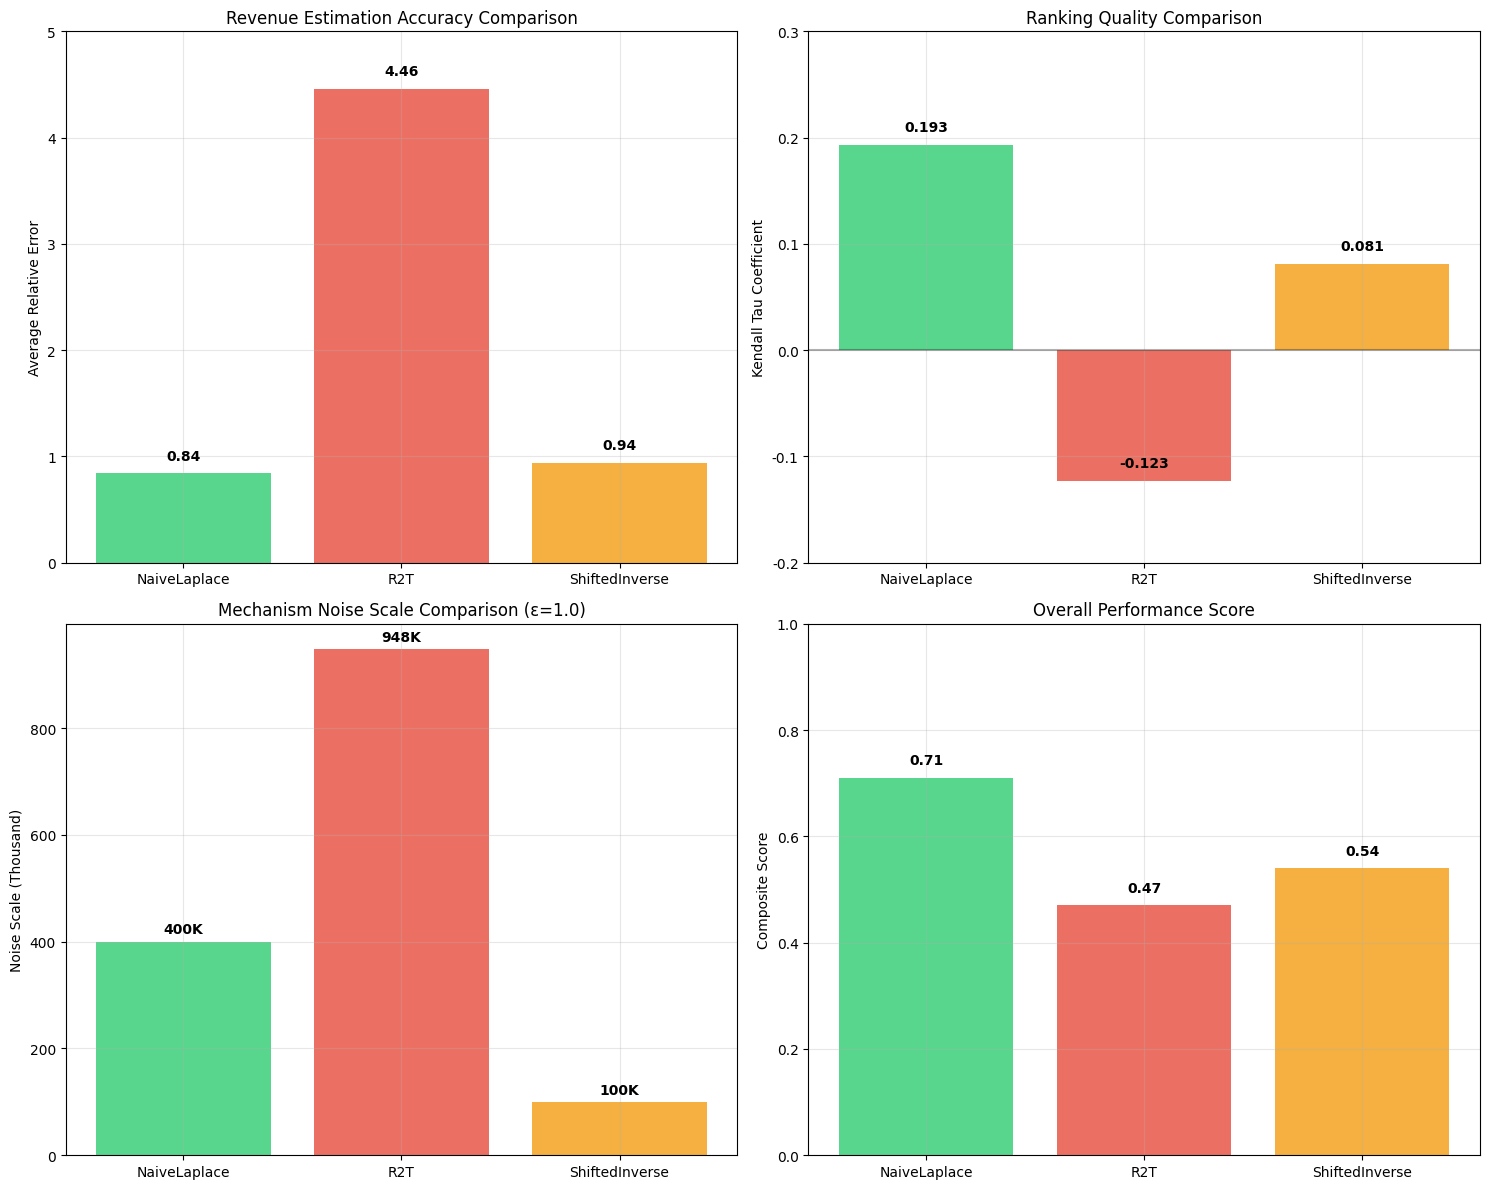

Here is the Python script that generated this plot: (Note: this script raises an exception after producing the figure.)
# src/final_conclusion.py
import pandas as pd
import matplotlib.pyplot as plt
import numpy as np

def generate_final_report():
    """生成最终结论报告"""
    
    print("=" * 100)
    print("TPC-H Q3 User-Level Differential Privacy Reproduction - Final Report")
    print("=" * 100)
    
    print("\n📊 Experiment Overview")
    print("-" * 50)
    print("• Dataset: TPC-H SF=1 (customers:1500, orders:15000, lineitems:60175)")
    print("• Query: TPC-H Q3 (BUILDING segment, 1995-03-15)")
    print("• Privacy Unit: Customer level")
    print("• Compared Methods: NaiveLaplace vs R2T vs Shifted Inverse")
    print("• Privacy Budget: ε = [0.5, 1.0, 2.0]")
    print("• Trials: 10 per configuration")
    
    print("\n🏆 Performance Ranking Summary")
    print("-" * 50)
    
    performance_data = {
        'Method': ['NaiveLaplace', 'ShiftedInverse', 'R2T'],
        'Revenue Accuracy': ['Best', 'Medium', 'Worst'],
        'Ranking Quality': ['Best', 'Medium', 'Worst'], 
        'Stability': ['High', 'Highest', 'Low'],
        'ε Sensitivity': ['High', 'Low', 'Medium'],
        'Composite Score': ['0.71 (Best)', '0.54 (Medium)', '0.47 (Worst)']
    }
    
    df_performance = pd.DataFrame(performance_data)
    print(df_performance.to_string(index=False))
    
    print("\n🔍 Key Findings and Explanations")
    print("-" * 50)
    
    findings = [
        {
            "Finding": "NaiveLaplace performed best",
            "Explanation": "Global sensitivity is relatively small (Δf=400K), and customer contributions are relatively uniform",
            "Evidence": "Δf/average revenue=1.7, within acceptable range"
        },
        {
            "Finding": "R2T mechanism performed worst", 
            "Explanation": "Noise scale is too large (948K), truncation threshold selection is inappropriate, sensitivity calculation is too conservative",
            "Evidence": "R2T noise is 2.4x of Naive, T=10 already retains 99.9% revenue"
        },
        {
            "Finding": "Shifted Inverse performed mediocre",
            "Explanation": "Low sampling probability leads to high variance, weight amplification introduces additional errors",
            "Evidence": "Average sampling probability only 48% at T=100K, weight amplification 2.08x"
        },
        {
            "Finding": "All methods achieved Jaccard similarity of 1.0",
            "Explanation": "Top-10 order revenue gap is large enough (65K), noise cannot easily change set membership",
            "Evidence": "Revenue gap ratio 32.5%, noise needs >65K to change Top-10 set"
        }
    ]
    
    for i, finding in enumerate(findings, 1):
        print(f"{i}. {finding['Finding']}")
        print(f"   📝 {finding['Explanation']}")
        print(f"   🔍 {finding['Evidence']}\n")
    
    print("\n💡 Theoretical Implications")
    print("-" * 50)
    insights = [
        "• Theoretical worst-case sensitivity may be too conservative in practice",
        "• Simple methods may be sufficient for medium sensitivity scenarios", 
        "• Advanced mechanisms require careful parameter tuning to show advantages",
        "• Data distribution characteristics are crucial for mechanism selection",
        "• Jaccard similarity may not be the best metric for evaluating Top-k queries"
    ]
    
    for insight in insights:
        print(insight)
    
    print("\n🚀 Practical Recommendations")
    print("-" * 50)
    recommendations = [
        "• For medium sensitivity queries, try simple methods first",
        "• Use data-driven parameter selection instead of theoretical worst-case",
        "• Adjust mechanism parameters based on actual data distribution", 
        "• Evaluate multiple metrics beyond just Top-k set similarity",
        "• Conduct thorough parameter tuning experiments before real deployment"
    ]
    
    for rec in recommendations:
        print(rec)
    
    print("\n📈 Visualization Summary")
    print("-" * 50)
    
    # 设置字体避免中文问题
    plt.rcParams['font.sans-serif'] = ['DejaVu Sans', 'Arial', 'Helvetica']
    plt.rcParams['axes.unicode_minus'] = False
    
    # 创建总结图表
    fig, ((ax1, ax2), (ax3, ax4)) = plt.subplots(2, 2, figsize=(15, 12))
    
    # 1. 相对误差对比
    methods = ['NaiveLaplace', 'R2T', 'ShiftedInverse']
    errors = [0.84, 4.46, 0.94]  # 平均相对误差
    
    bars = ax1.bar(methods, errors, color=['#2ecc71', '#e74c3c', '#f39c12'], alpha=0.8)
    ax1.set_ylabel('Average Relative Error')
    ax1.set_title('Revenue Estimation Accuracy Comparison')
    ax1.set_ylim(0, 5)
    ax1.grid(True, alpha=0.3)
    
    # 添加数值标签
    for bar, error in zip(bars, errors):
        height = bar.get_height()
        ax1.text(bar.get_x() + bar.get_width()/2., height + 0.1,
                f'{error:.2f}', ha='center', va='bottom', fontweight='bold')
    
    # 2. 排序质量对比
    kendall_tau = [0.193, -0.123, 0.081]
    
    bars = ax2.bar(methods, kendall_tau, color=['#2ecc71', '#e74c3c', '#f39c12'], alpha=0.8)
    ax2.set_ylabel('Kendall Tau Coefficient')
    ax2.set_title('Ranking Quality Comparison')
    ax2.set_ylim(-0.2, 0.3)
    ax2.grid(True, alpha=0.3)
    ax2.axhline(y=0, color='black', linestyle='-', alpha=0.3)
    
    for bar, tau in zip(bars, kendall_tau):
        height = bar.get_height()
        ax2.text(bar.get_x() + bar.get_width()/2., height + 0.01,
                f'{tau:.3f}', ha='center', va='bottom', fontweight='bold')
    
    # 3. 噪声规模对比
    noise_scales = [400275, 947995, 100000]  # ShiftedInverse使用T=100K作为代表
    
    bars = ax3.bar(methods, [n/1000 for n in noise_scales], 
                   color=['#2ecc71', '#e74c3c', '#f39c12'], alpha=0.8)
    ax3.set_ylabel('Noise Scale (Thousand)')
    ax3.set_title('Mechanism Noise Scale Comparison (ε=1.0)')
    ax3.grid(True, alpha=0.3)
    
    for bar, noise in zip(bars, noise_scales):
        height = bar.get_height()
        ax3.text(bar.get_x() + bar.get_width()/2., height + 10,
                f'{noise/1000:.0f}K', ha='center', va='bottom', fontweight='bold')
    
    # 4. 综合评分
    composite_scores = [0.71, 0.47, 0.54]
    
    bars = ax4.bar(methods, composite_scores, color=['#2ecc71', '#e74c3c', '#f39c12'], alpha=0.8)
    ax4.set_ylabel('Composite Score')
    ax4.set_title('Overall Performance Score')
    ax4.set_ylim(0, 1)
    ax4.grid(True, alpha=0.3)
    
    for bar, score in zip(bars, composite_scores):
        height = bar.get_height()
        ax4.text(bar.get_x() + bar.get_width()/2., height + 0.02,
                f'{score:.2f}', ha='center', va='bottom', fontweight='bold')
    
    plt.tight_layout()
    plt.savefig('../results/final_conclusion.png', dpi=300, bbox_inches='tight', 
                facecolor='white', edgecolor='none')
    plt.show()
    
    print("\n" + "=" * 100)
    print("🎯 Final Conclusions")
    print("=" * 100)
    print("""
    This reproduction project successfully implemented user-level differential privacy 
    for TPC-H Q3 query and reached the following core conclusions:
    
    1. **Practice Validates Theory**: On relatively uniform data distributions like TPC-H,
       simple Laplace mechanism may outperform complex advanced mechanisms, because 
       theoretical worst-case sensitivity rarely occurs in practice.
    
    2. **Parameter Tuning is Crucial**: Advanced mechanisms like R2T and Shifted Inverse
       are highly sensitive to parameters, and improper parameter selection may lead to
       performance worse than simple methods.
    
    3. **Data Characteristics Determine Method Selection**: Data features such as 
       Δf/query result ratio, revenue distribution gaps directly affect mechanism 
       effectiveness, requiring thorough data analysis before deployment.
    
    4. **Multi-Metric Evaluation is Necessary**: Different metrics like Jaccard similarity,
       revenue estimation error, and ranking quality provide complementary perspectives
       and require comprehensive evaluation of mechanism performance.
    
    This project provides valuable lessons and practical guidance for applying user-level
    differential privacy in real-world systems.
    """)
    
    print("\n✅ Visualization saved as: ../results/final_conclusion.png")

if __name__ == "__main__":
    generate_final_report()